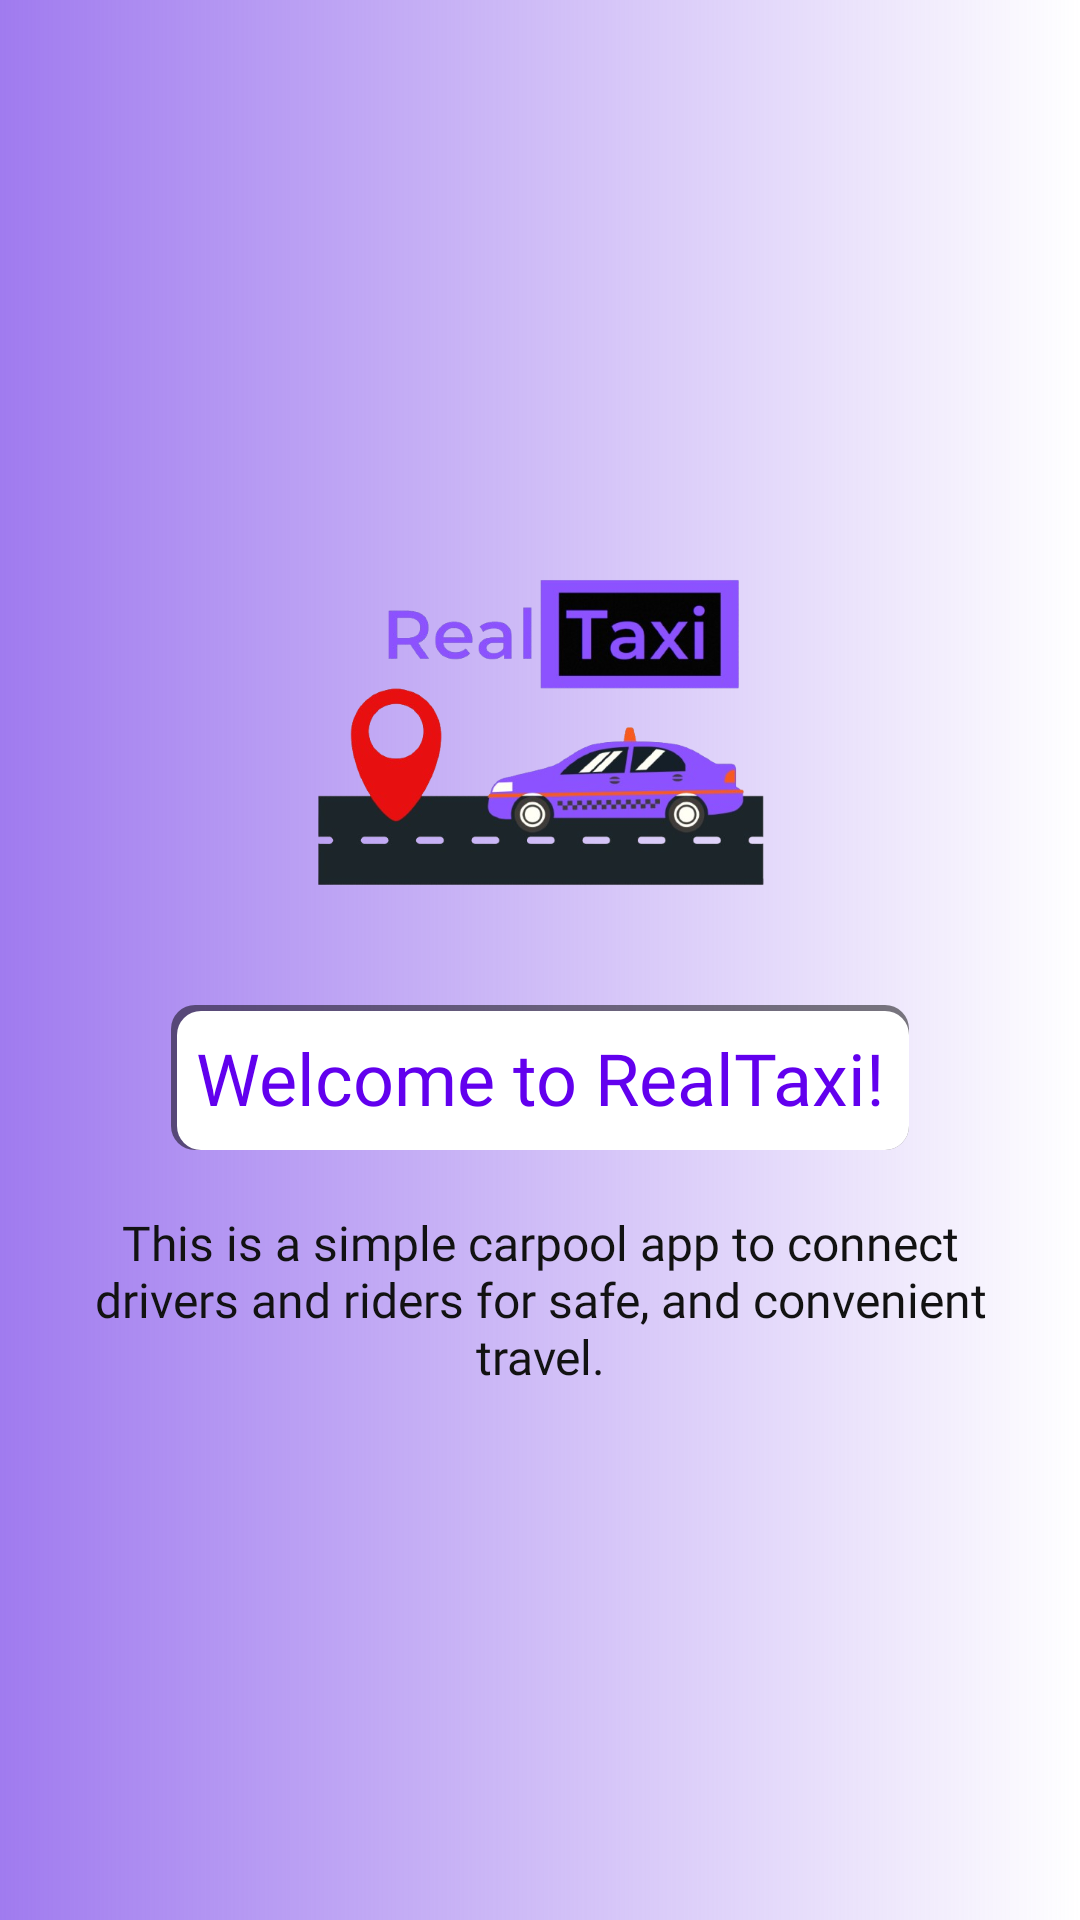

The Android layout XML behind this screen, and the referenced resources:
<!-- AndroidManifest.xml: application theme Theme.RealTaxi -->
<!-- res/layout/onboarding_screen1.xml -->
<LinearLayout
    xmlns:android="http://schemas.android.com/apk/res/android"
    android:layout_width="match_parent"
    android:layout_height="match_parent"
    android:orientation="vertical"
    android:gravity="center"
    android:padding="16dp"
    android:background="@drawable/gradient_background">

    <ImageView
        android:layout_width="150dp"
        android:layout_height="150dp"
        android:src="@drawable/taxilogo"
        android:contentDescription="Taxi Logo"
        android:layout_marginBottom="16dp" />

    <TextView
        android:layout_width="wrap_content"
        android:layout_height="wrap_content"
        android:text="Welcome to RealTaxi!"
        android:fontFamily="@font/jersey15_regular"
        android:textColor="@color/colorPrimary"
        android:textSize="24sp"
        android:background="@drawable/embossed_text_shadow"
        android:padding="8dp"
        android:gravity="center" />

    <TextView
        android:layout_width="wrap_content"
        android:layout_height="wrap_content"
        android:text="This is a simple carpool app to connect drivers and riders for safe, and convenient travel."
        android:fontFamily="@font/jersey15_regular"
        android:textColor="@color/colorBackgroundDark"
        android:textSize="16sp"
        android:layout_marginTop="12dp"
        android:gravity="center"
        android:padding="8dp" />
</LinearLayout>
<!-- resources referenced by this layout -->
<resources>
  <color name="colorBackgroundDark">#121212</color>
  <color name="colorPrimary">#6200EE</color>
  <!-- drawable embossed_text_shadow (drawable) -->
  <layer-list xmlns:android="http://schemas.android.com/apk/res/android">
      <item>
          <shape>
              <corners android:radius="8dp" />
              <solid android:color="#80000000" /> 
          </shape>
      </item>
      <item android:top="2dp" android:left="2dp">
          <shape>
              <corners android:radius="8dp" />
              <solid android:color="#FFFFFF" /> 
          </shape>
      </item>
  </layer-list>
  <!-- drawable gradient_background (drawable) -->
  <?xml version="1.0" encoding="utf-8"?>
  <layer-list xmlns:android="http://schemas.android.com/apk/res/android">
      <item>
          <shape android:shape="rectangle">
              <gradient
                  android:startColor="#A07BEF"/> 
                  android:endColor="#6A1B9A"  
                  android:angle="135"
          </shape>
      </item>
  </layer-list>
  <!-- drawable taxilogo: png bitmap (drawable, 167316 bytes) -->
  <style name="Theme.RealTaxi" parent="Theme.MaterialComponents.Light.NoActionBar">
          
          <item name="colorPrimary">@color/colorPrimary</item>
          <item name="colorPrimaryVariant">@color/colorPrimaryVariant</item>
          <item name="colorOnPrimary">@color/colorOnPrimary</item>
  
          
          <item name="colorSecondary">@color/colorSecondary</item>
          <item name="colorSecondaryVariant">@color/colorSecondaryVariant</item>
          <item name="colorOnSecondary">@color/colorOnSecondary</item>
  
          
          <item name="android:colorBackground">@color/colorBackground</item>
          <item name="colorOnBackground">@color/colorOnBackground</item>
          <item name="colorSurface">@color/colorSurface</item>
          <item name="colorOnSurface">@color/colorOnSurface</item>
  
          
          <item name="colorError">@color/colorError</item>
          <item name="colorOnError">@color/colorOnError</item>
      </style>
  <color name="colorPrimaryVariant">#3700B3</color>
  <color name="colorOnPrimary">#FFFFFF</color>
  <color name="colorSecondary">#03DAC6</color>
  <color name="colorSecondaryVariant">#018786</color>
  <color name="colorOnSecondary">#000000</color>
  <color name="colorBackground">#FFFFFF</color>
  <color name="colorOnBackground">#000000</color>
  <color name="colorSurface">#FFFFFF</color>
  <color name="colorOnSurface">#000000</color>
  <color name="colorError">#CF6679</color>
  <color name="colorOnError">#FFFFFF</color>
</resources>
